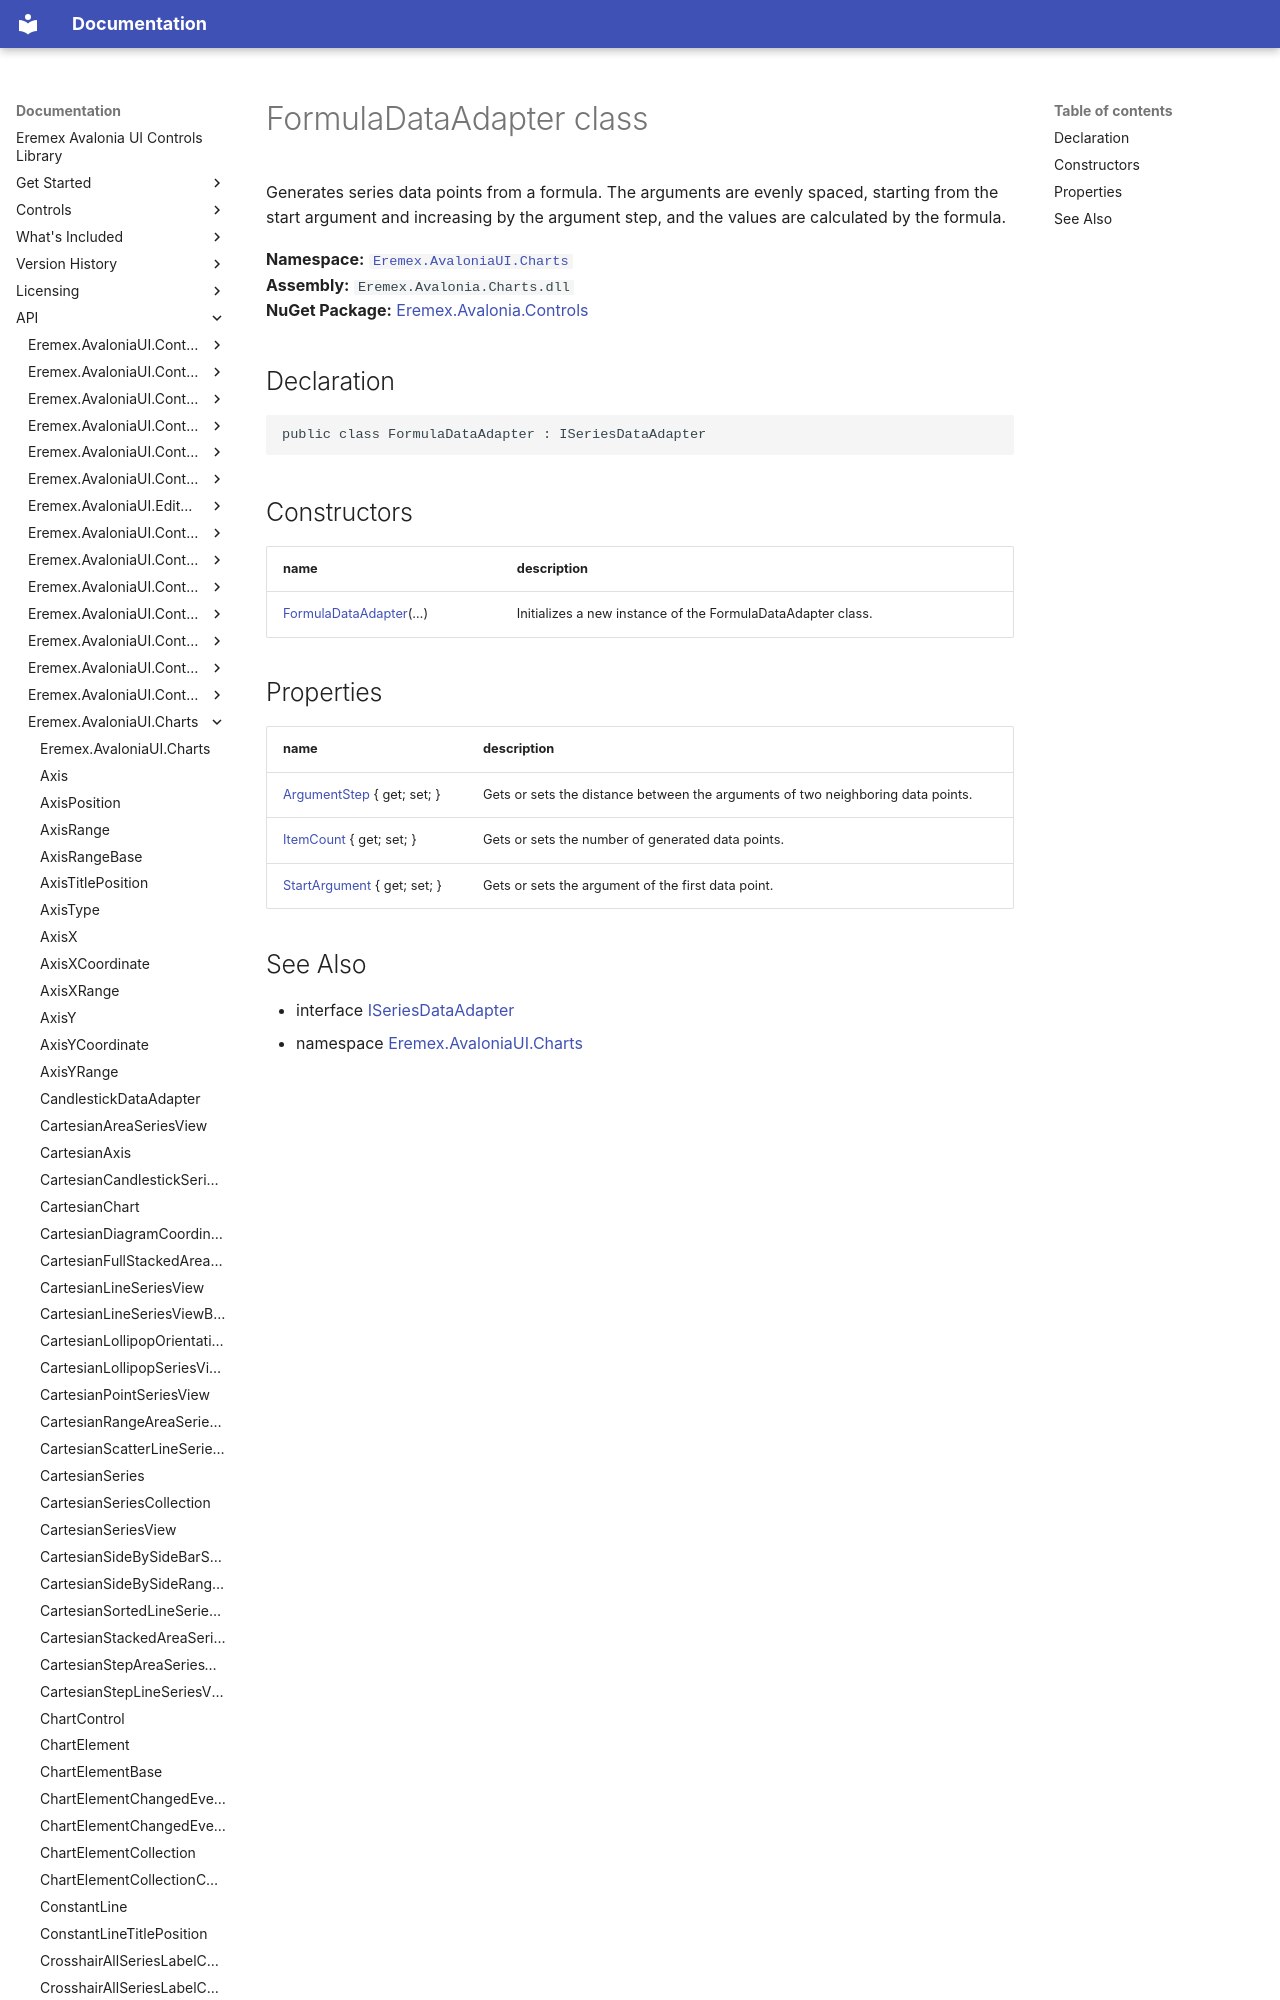

repository: Eremex/controls-doc · page: API/Eremex.AvaloniaUI.Charts/FormulaDataAdapter/index.html · generator: mkdocs

# FormulaDataAdapter class

Generates series data points from a formula. The arguments are evenly spaced, starting from the start argument and increasing by the argument step, and the values are calculated by the formula.

**Namespace:** [`Eremex.AvaloniaUI.Charts`](./index.md)  
**Assembly:** `Eremex.Avalonia.Charts.dll`  
**NuGet Package:** [Eremex.Avalonia.Controls](https://www.nuget.org/packages/Eremex.Avalonia.Controls)

## Declaration

```csharp
public class FormulaDataAdapter : ISeriesDataAdapter
```
